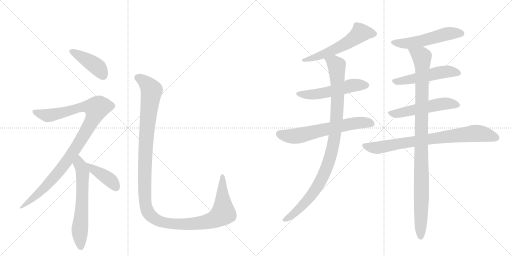
t = 0.00 s
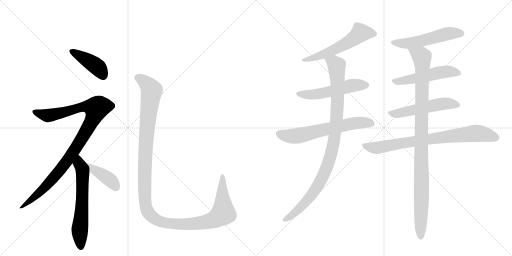
t = 2.31 s
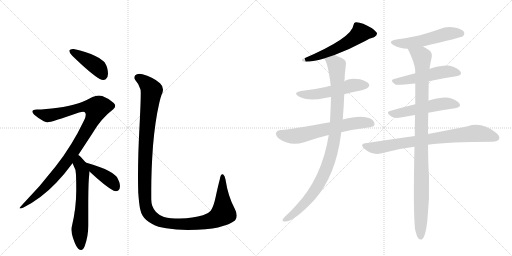
t = 4.61 s
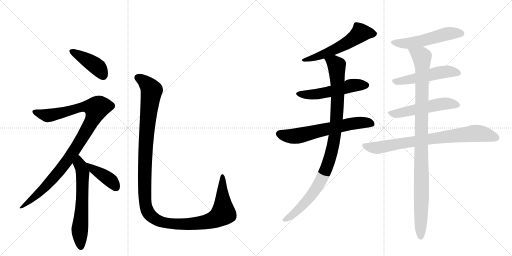
t = 6.92 s
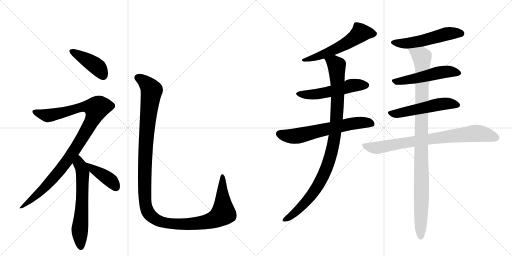
t = 9.22 s
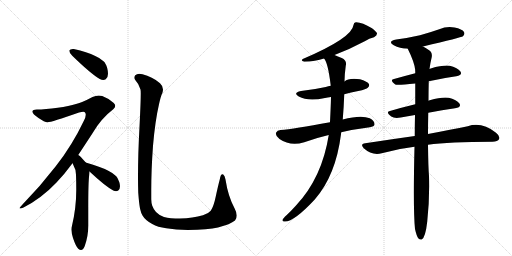
t = 11.53 s

The animated SVG that drew these frames (rendered in a browser with its animation timeline set to each time). Animation: 14 CSS @keyframes rules; one cycle of 11.53 s.

<svg version="1.1" viewBox="0 0 2048 1024" xmlns="http://www.w3.org/2000/svg">
  <g stroke="lightgray" stroke-dasharray="1,1" stroke-width="1" transform="scale(4, 4)">
    <line x1="0" y1="0" x2="256" y2="256"></line>
    <line x1="256" y1="0" x2="0" y2="256"></line>
    <line x1="128" y1="0" x2="128" y2="256"></line>
    <line x1="0" y1="128" x2="256" y2="128"></line>
    <line x1="256" y1="0" x2="512" y2="256"></line>
    <line x1="512" y1="0" x2="256" y2="256"></line>
    <line x1="384" y1="0" x2="384" y2="256"></line>
    <line x1="256" y1="128" x2="512" y2="128"></line>
  </g>
<g transform="scale(1, -1) translate(0, -850)">
   <style type="text/css">
    @keyframes keyframes0 {
      from {
       stroke: black;
       stroke-dashoffset: 421;
       stroke-width: 128;
       }
       58% {
       animation-timing-function: step-end;
       stroke: black;
       stroke-dashoffset: 0;
       stroke-width: 128;
       }
       to {
       stroke: black;
       stroke-width: 1024;
       }
       }
       #make-me-a-hanzi-animation-0 {
         animation: keyframes0 0.592611s both;
         animation-delay: 0.000000s;
         animation-timing-function: linear;
       }
    @keyframes keyframes1 {
      from {
       stroke: black;
       stroke-dashoffset: 1023;
       stroke-width: 128;
       }
       77% {
       animation-timing-function: step-end;
       stroke: black;
       stroke-dashoffset: 0;
       stroke-width: 128;
       }
       to {
       stroke: black;
       stroke-width: 1024;
       }
       }
       #make-me-a-hanzi-animation-1 {
         animation: keyframes1 1.082520s both;
         animation-delay: 0.592611s;
         animation-timing-function: linear;
       }
    @keyframes keyframes2 {
      from {
       stroke: black;
       stroke-dashoffset: 619;
       stroke-width: 128;
       }
       67% {
       animation-timing-function: step-end;
       stroke: black;
       stroke-dashoffset: 0;
       stroke-width: 128;
       }
       to {
       stroke: black;
       stroke-width: 1024;
       }
       }
       #make-me-a-hanzi-animation-2 {
         animation: keyframes2 0.753743s both;
         animation-delay: 1.675130s;
         animation-timing-function: linear;
       }
    @keyframes keyframes3 {
      from {
       stroke: black;
       stroke-dashoffset: 403;
       stroke-width: 128;
       }
       57% {
       animation-timing-function: step-end;
       stroke: black;
       stroke-dashoffset: 0;
       stroke-width: 128;
       }
       to {
       stroke: black;
       stroke-width: 1024;
       }
       }
       #make-me-a-hanzi-animation-3 {
         animation: keyframes3 0.577962s both;
         animation-delay: 2.428874s;
         animation-timing-function: linear;
       }
    @keyframes keyframes4 {
      from {
       stroke: black;
       stroke-dashoffset: 1298;
       stroke-width: 128;
       }
       81% {
       animation-timing-function: step-end;
       stroke: black;
       stroke-dashoffset: 0;
       stroke-width: 128;
       }
       to {
       stroke: black;
       stroke-width: 1024;
       }
       }
       #make-me-a-hanzi-animation-4 {
         animation: keyframes4 1.306315s both;
         animation-delay: 3.006836s;
         animation-timing-function: linear;
       }
    @keyframes keyframes5 {
      from {
       stroke: black;
       stroke-dashoffset: 556;
       stroke-width: 128;
       }
       64% {
       animation-timing-function: step-end;
       stroke: black;
       stroke-dashoffset: 0;
       stroke-width: 128;
       }
       to {
       stroke: black;
       stroke-width: 1024;
       }
       }
       #make-me-a-hanzi-animation-5 {
         animation: keyframes5 0.702474s both;
         animation-delay: 4.313151s;
         animation-timing-function: linear;
       }
    @keyframes keyframes6 {
      from {
       stroke: black;
       stroke-dashoffset: 529;
       stroke-width: 128;
       }
       63% {
       animation-timing-function: step-end;
       stroke: black;
       stroke-dashoffset: 0;
       stroke-width: 128;
       }
       to {
       stroke: black;
       stroke-width: 1024;
       }
       }
       #make-me-a-hanzi-animation-6 {
         animation: keyframes6 0.680501s both;
         animation-delay: 5.015625s;
         animation-timing-function: linear;
       }
    @keyframes keyframes7 {
      from {
       stroke: black;
       stroke-dashoffset: 633;
       stroke-width: 128;
       }
       67% {
       animation-timing-function: step-end;
       stroke: black;
       stroke-dashoffset: 0;
       stroke-width: 128;
       }
       to {
       stroke: black;
       stroke-width: 1024;
       }
       }
       #make-me-a-hanzi-animation-7 {
         animation: keyframes7 0.765137s both;
         animation-delay: 5.696126s;
         animation-timing-function: linear;
       }
    @keyframes keyframes8 {
      from {
       stroke: black;
       stroke-dashoffset: 995;
       stroke-width: 128;
       }
       76% {
       animation-timing-function: step-end;
       stroke: black;
       stroke-dashoffset: 0;
       stroke-width: 128;
       }
       to {
       stroke: black;
       stroke-width: 1024;
       }
       }
       #make-me-a-hanzi-animation-8 {
         animation: keyframes8 1.059733s both;
         animation-delay: 6.461263s;
         animation-timing-function: linear;
       }
    @keyframes keyframes9 {
      from {
       stroke: black;
       stroke-dashoffset: 531;
       stroke-width: 128;
       }
       63% {
       animation-timing-function: step-end;
       stroke: black;
       stroke-dashoffset: 0;
       stroke-width: 128;
       }
       to {
       stroke: black;
       stroke-width: 1024;
       }
       }
       #make-me-a-hanzi-animation-9 {
         animation: keyframes9 0.682129s both;
         animation-delay: 7.520996s;
         animation-timing-function: linear;
       }
    @keyframes keyframes10 {
      from {
       stroke: black;
       stroke-dashoffset: 512;
       stroke-width: 128;
       }
       63% {
       animation-timing-function: step-end;
       stroke: black;
       stroke-dashoffset: 0;
       stroke-width: 128;
       }
       to {
       stroke: black;
       stroke-width: 1024;
       }
       }
       #make-me-a-hanzi-animation-10 {
         animation: keyframes10 0.666667s both;
         animation-delay: 8.203125s;
         animation-timing-function: linear;
       }
    @keyframes keyframes11 {
      from {
       stroke: black;
       stroke-dashoffset: 525;
       stroke-width: 128;
       }
       63% {
       animation-timing-function: step-end;
       stroke: black;
       stroke-dashoffset: 0;
       stroke-width: 128;
       }
       to {
       stroke: black;
       stroke-width: 1024;
       }
       }
       #make-me-a-hanzi-animation-11 {
         animation: keyframes11 0.677246s both;
         animation-delay: 8.869792s;
         animation-timing-function: linear;
       }
    @keyframes keyframes12 {
      from {
       stroke: black;
       stroke-dashoffset: 789;
       stroke-width: 128;
       }
       72% {
       animation-timing-function: step-end;
       stroke: black;
       stroke-dashoffset: 0;
       stroke-width: 128;
       }
       to {
       stroke: black;
       stroke-width: 1024;
       }
       }
       #make-me-a-hanzi-animation-12 {
         animation: keyframes12 0.892090s both;
         animation-delay: 9.547038s;
         animation-timing-function: linear;
       }
    @keyframes keyframes13 {
      from {
       stroke: black;
       stroke-dashoffset: 1030;
       stroke-width: 128;
       }
       77% {
       animation-timing-function: step-end;
       stroke: black;
       stroke-dashoffset: 0;
       stroke-width: 128;
       }
       to {
       stroke: black;
       stroke-width: 1024;
       }
       }
       #make-me-a-hanzi-animation-13 {
         animation: keyframes13 1.088216s both;
         animation-delay: 10.439128s;
         animation-timing-function: linear;
       }
</style>
<path d="M 277 648 L 277 647 Q 277 639 289 627 Q 363 555 399 534 Q 407 530 413 530 Q 418 530 423 533 Q 432 540 432 555 Q 432 565 429 577 Q 423 598 414 605 Q 402 617 381 626 Q 349 642 295 654 L 291 654 Q 280 654 277 648 Z" fill="lightgray"></path> 
<path d="M 313 230 L 370 317 Q 405 377 453 413 Q 461 420 461 427 Q 461 432 455 438 Q 436 456 409 466 Q 402 468 395 468 Q 383 468 370 462 Q 329 440 304 434 Q 277 425 231 419 Q 181 412 147 412 Q 131 411 130 405 L 130 403 Q 130 394 154 378 Q 178 361 190 361 Q 205 361 316 400 Q 327 403 333 403 Q 339 403 340 400 Q 343 396 343 391 Q 343 381 335 366 Q 289 269 223 185 Q 163 107 90 32 Q 78 19 78 17 Q 79 16 81 16 Q 86 16 94 20 Q 165 56 225 119 Q 257 152 290 197 L 313 230 Z" fill="lightgray"></path> 
<path d="M 357 151 Q 358 160 358 164 C 359 182 359 182 343 200 L 326 219 Q 319 227 313 230 C 289 248 276 224 290 197 Q 292 196 292 193 Q 304 172 304 151 Q 305 122 305 97 L 305 89 Q 305 18 288 -53 Q 286 -60 286 -68 Q 286 -83 292 -102 Q 303 -135 313 -145 Q 319 -150 324 -150 Q 333 -150 339 -134 Q 353 -95 353 -53 L 353 22 Q 353 123 357 151 Z" fill="lightgray"></path> 
<path d="M 358 164 Q 420 106 453 88 Q 459 85 464 85 Q 469 85 473 88 Q 480 94 480 105 Q 480 112 477 122 Q 471 139 465 145 Q 454 157 433 167 Q 401 184 346 199 L 343 200 C 314 209 336 184 358 164 Z" fill="lightgray"></path> 
<path d="M 553 79 Q 556 38 560 16 Q 564 -2 570 -12 Q 581 -31 609 -46 Q 631 -59 665 -63 Q 703 -70 751 -70 Q 832 -69 872 -60 Q 922 -47 940 -32 Q 947 -24 947 -12 Q 947 0 939 15 Q 912 65 902 132 Q 899 148 893 152 Q 891 153 890 153 Q 882 153 879 132 Q 872 106 863 64 Q 855 25 843 7 Q 833 -5 812 -11 Q 772 -23 720 -24 Q 680 -24 656 -18 Q 636 -11 624 2 Q 613 15 609 27 Q 605 40 605 53 L 605 89 Q 605 171 612 267 Q 621 369 636 433 Q 643 465 649 477 Q 652 485 652 492 Q 652 506 640 517 Q 609 544 570 553 Q 563 555 557 555 Q 547 555 541 549 Q 537 544 537 539 Q 537 535 541 530 Q 556 514 562 492 Q 563 488 563 476 Q 563 442 558 343 Q 552 234 552 144 Q 552 110 553 79 Z" fill="lightgray"></path> 
<path d="M 1338 630 Q 1401 654 1461 686 Q 1476 696 1496 701 Q 1509 708 1508 717 Q 1505 724 1488 737 Q 1449 761 1425 761 Q 1415 762 1414 750 Q 1408 698 1211 614 Q 1201 607 1217 603 Q 1262 604 1296 616 L 1338 630 Z" fill="lightgray"></path> 
<path d="M 1377 473 Q 1404 480 1433 486 Q 1466 493 1471 499 Q 1480 506 1475 515 Q 1468 525 1440 533 Q 1394 539 1378 524 L 1323 507 Q 1313 506 1303 502 Q 1258 492 1204 486 Q 1170 479 1195 464 Q 1232 443 1300 458 Q 1310 461 1324 462 L 1377 473 Z" fill="lightgray"></path> 
<path d="M 1365 321 Q 1416 333 1479 341 Q 1497 344 1498 352 Q 1499 367 1479 377 Q 1445 392 1371 372 L 1320 361 Q 1175 334 1122 330 Q 1109 329 1104 319 Q 1101 307 1118 294 Q 1161 264 1217 281 Q 1271 300 1315 310 L 1365 321 Z" fill="lightgray"></path> 
<path d="M 1315 310 Q 1288 139 1184 28 Q 1165 7 1147 -10 Q 1132 -23 1130 -30 Q 1129 -37 1140 -36 Q 1177 -36 1259 52 Q 1343 148 1364 313 Q 1364 317 1365 321 L 1371 372 Q 1375 418 1377 473 L 1378 524 Q 1378 551 1383 587 Q 1389 608 1367 618 Q 1351 625 1338 630 C 1310 641 1282 643 1296 616 Q 1312 600 1323 507 L 1324 462 Q 1323 420 1320 361 L 1315 310 Z" fill="lightgray"></path> 
<path d="M 1692 664 Q 1845 700 1852 705 Q 1861 714 1856 722 Q 1849 734 1818 740 Q 1787 746 1757 733 Q 1720 720 1680 709 Q 1637 699 1585 692 Q 1548 685 1575 669 Q 1599 656 1631 655 L 1692 664 Z" fill="lightgray"></path> 
<path d="M 1715 525 Q 1773 538 1825 545 Q 1852 549 1841 565 Q 1828 581 1799 587 Q 1771 590 1723 576 Q 1719 575 1718 574 L 1661 557 Q 1615 545 1576 534 Q 1557 530 1581 512 Q 1588 508 1661 516 L 1715 525 Z" fill="lightgray"></path> 
<path d="M 1713 399 Q 1770 411 1820 417 Q 1848 421 1837 437 Q 1824 453 1795 459 Q 1767 463 1719 449 Q 1715 448 1714 447 L 1661 433 Q 1607 420 1560 406 Q 1541 402 1565 384 Q 1578 375 1603 380 Q 1631 386 1660 390 L 1713 399 Z" fill="lightgray"></path> 
<path d="M 1712 271 Q 1796 283 1970 283 Q 1991 284 1996 293 Q 2002 305 1984 319 Q 1927 364 1871 345 Q 1808 332 1712 314 L 1659 306 Q 1566 293 1461 277 Q 1439 274 1455 257 Q 1488 227 1527 237 Q 1588 255 1658 263 L 1712 271 Z" fill="lightgray"></path> 
<path d="M 1660 -66 Q 1666 -93 1673 -103 Q 1679 -110 1687 -108 Q 1702 -99 1709 -36 Q 1719 55 1716 146 Q 1713 183 1712 271 L 1712 314 Q 1712 353 1713 399 L 1714 447 Q 1714 483 1715 525 L 1718 574 Q 1722 602 1727 622 Q 1730 641 1715 650 Q 1702 659 1692 664 C 1666 679 1618 682 1631 655 Q 1658 601 1661 569 Q 1660 568 1661 564 Q 1661 561 1661 557 L 1661 516 Q 1661 477 1661 433 L 1660 390 Q 1659 350 1659 306 L 1658 263 Q 1652 13 1660 -66 Z" fill="lightgray"></path> 
      <clipPath id="make-me-a-hanzi-clip-0">
      <path d="M 277 648 L 277 647 Q 277 639 289 627 Q 363 555 399 534 Q 407 530 413 530 Q 418 530 423 533 Q 432 540 432 555 Q 432 565 429 577 Q 423 598 414 605 Q 402 617 381 626 Q 349 642 295 654 L 291 654 Q 280 654 277 648 Z" fill="lightgray"></path>
      </clipPath>
      <path clip-path="url(#make-me-a-hanzi-clip-0)" d="M 286 648 L 382 588 L 413 547 " fill="none" id="make-me-a-hanzi-animation-0" stroke-dasharray="293 586" stroke-linecap="round"></path>

      <clipPath id="make-me-a-hanzi-clip-1">
      <path d="M 313 230 L 370 317 Q 405 377 453 413 Q 461 420 461 427 Q 461 432 455 438 Q 436 456 409 466 Q 402 468 395 468 Q 383 468 370 462 Q 329 440 304 434 Q 277 425 231 419 Q 181 412 147 412 Q 131 411 130 405 L 130 403 Q 130 394 154 378 Q 178 361 190 361 Q 205 361 316 400 Q 327 403 333 403 Q 339 403 340 400 Q 343 396 343 391 Q 343 381 335 366 Q 289 269 223 185 Q 163 107 90 32 Q 78 19 78 17 Q 79 16 81 16 Q 86 16 94 20 Q 165 56 225 119 Q 257 152 290 197 L 313 230 Z" fill="lightgray"></path>
      </clipPath>
      <path clip-path="url(#make-me-a-hanzi-clip-1)" d="M 136 404 L 190 388 L 256 400 L 327 422 L 360 424 L 385 417 L 377 386 L 352 338 L 249 180 L 142 65 L 87 19 L 80 19 " fill="none" id="make-me-a-hanzi-animation-1" stroke-dasharray="895 1790" stroke-linecap="round"></path>

      <clipPath id="make-me-a-hanzi-clip-2">
      <path d="M 357 151 Q 358 160 358 164 C 359 182 359 182 343 200 L 326 219 Q 319 227 313 230 C 289 248 276 224 290 197 Q 292 196 292 193 Q 304 172 304 151 Q 305 122 305 97 L 305 89 Q 305 18 288 -53 Q 286 -60 286 -68 Q 286 -83 292 -102 Q 303 -135 313 -145 Q 319 -150 324 -150 Q 333 -150 339 -134 Q 353 -95 353 -53 L 353 22 Q 353 123 357 151 Z" fill="lightgray"></path>
      </clipPath>
      <path clip-path="url(#make-me-a-hanzi-clip-2)" d="M 312 222 L 331 160 L 319 -65 L 323 -138 " fill="none" id="make-me-a-hanzi-animation-2" stroke-dasharray="491 982" stroke-linecap="round"></path>

      <clipPath id="make-me-a-hanzi-clip-3">
      <path d="M 358 164 Q 420 106 453 88 Q 459 85 464 85 Q 469 85 473 88 Q 480 94 480 105 Q 480 112 477 122 Q 471 139 465 145 Q 454 157 433 167 Q 401 184 346 199 L 343 200 C 314 209 336 184 358 164 Z" fill="lightgray"></path>
      </clipPath>
      <path clip-path="url(#make-me-a-hanzi-clip-3)" d="M 354 195 L 377 169 L 442 129 L 464 100 " fill="none" id="make-me-a-hanzi-animation-3" stroke-dasharray="275 550" stroke-linecap="round"></path>

      <clipPath id="make-me-a-hanzi-clip-4">
      <path d="M 553 79 Q 556 38 560 16 Q 564 -2 570 -12 Q 581 -31 609 -46 Q 631 -59 665 -63 Q 703 -70 751 -70 Q 832 -69 872 -60 Q 922 -47 940 -32 Q 947 -24 947 -12 Q 947 0 939 15 Q 912 65 902 132 Q 899 148 893 152 Q 891 153 890 153 Q 882 153 879 132 Q 872 106 863 64 Q 855 25 843 7 Q 833 -5 812 -11 Q 772 -23 720 -24 Q 680 -24 656 -18 Q 636 -11 624 2 Q 613 15 609 27 Q 605 40 605 53 L 605 89 Q 605 171 612 267 Q 621 369 636 433 Q 643 465 649 477 Q 652 485 652 492 Q 652 506 640 517 Q 609 544 570 553 Q 563 555 557 555 Q 547 555 541 549 Q 537 544 537 539 Q 537 535 541 530 Q 556 514 562 492 Q 563 488 563 476 Q 563 442 558 343 Q 552 234 552 144 Q 552 110 553 79 Z" fill="lightgray"></path>
      </clipPath>
      <path clip-path="url(#make-me-a-hanzi-clip-4)" d="M 550 540 L 582 520 L 607 488 L 589 352 L 579 179 L 581 38 L 590 5 L 605 -15 L 646 -38 L 714 -47 L 812 -40 L 871 -21 L 893 0 L 890 147 " fill="none" id="make-me-a-hanzi-animation-4" stroke-dasharray="1170 2340" stroke-linecap="round"></path>

      <clipPath id="make-me-a-hanzi-clip-5">
      <path d="M 1338 630 Q 1401 654 1461 686 Q 1476 696 1496 701 Q 1509 708 1508 717 Q 1505 724 1488 737 Q 1449 761 1425 761 Q 1415 762 1414 750 Q 1408 698 1211 614 Q 1201 607 1217 603 Q 1262 604 1296 616 L 1338 630 Z" fill="lightgray"></path>
      </clipPath>
      <path clip-path="url(#make-me-a-hanzi-clip-5)" d="M 1497 716 L 1443 719 L 1390 679 L 1338 652 L 1263 621 L 1224 614 " fill="none" id="make-me-a-hanzi-animation-5" stroke-dasharray="428 856" stroke-linecap="round"></path>

      <clipPath id="make-me-a-hanzi-clip-6">
      <path d="M 1377 473 Q 1404 480 1433 486 Q 1466 493 1471 499 Q 1480 506 1475 515 Q 1468 525 1440 533 Q 1394 539 1378 524 L 1323 507 Q 1313 506 1303 502 Q 1258 492 1204 486 Q 1170 479 1195 464 Q 1232 443 1300 458 Q 1310 461 1324 462 L 1377 473 Z" fill="lightgray"></path>
      </clipPath>
      <path clip-path="url(#make-me-a-hanzi-clip-6)" d="M 1197 476 L 1217 471 L 1270 473 L 1401 507 L 1465 509 " fill="none" id="make-me-a-hanzi-animation-6" stroke-dasharray="401 802" stroke-linecap="round"></path>

      <clipPath id="make-me-a-hanzi-clip-7">
      <path d="M 1365 321 Q 1416 333 1479 341 Q 1497 344 1498 352 Q 1499 367 1479 377 Q 1445 392 1371 372 L 1320 361 Q 1175 334 1122 330 Q 1109 329 1104 319 Q 1101 307 1118 294 Q 1161 264 1217 281 Q 1271 300 1315 310 L 1365 321 Z" fill="lightgray"></path>
      </clipPath>
      <path clip-path="url(#make-me-a-hanzi-clip-7)" d="M 1116 315 L 1179 305 L 1422 358 L 1459 361 L 1486 356 " fill="none" id="make-me-a-hanzi-animation-7" stroke-dasharray="505 1010" stroke-linecap="round"></path>

      <clipPath id="make-me-a-hanzi-clip-8">
      <path d="M 1315 310 Q 1288 139 1184 28 Q 1165 7 1147 -10 Q 1132 -23 1130 -30 Q 1129 -37 1140 -36 Q 1177 -36 1259 52 Q 1343 148 1364 313 Q 1364 317 1365 321 L 1371 372 Q 1375 418 1377 473 L 1378 524 Q 1378 551 1383 587 Q 1389 608 1367 618 Q 1351 625 1338 630 C 1310 641 1282 643 1296 616 Q 1312 600 1323 507 L 1324 462 Q 1323 420 1320 361 L 1315 310 Z" fill="lightgray"></path>
      </clipPath>
      <path clip-path="url(#make-me-a-hanzi-clip-8)" d="M 1303 617 L 1347 588 L 1350 532 L 1345 356 L 1322 225 L 1290 141 L 1262 93 L 1209 26 L 1138 -29 " fill="none" id="make-me-a-hanzi-animation-8" stroke-dasharray="867 1734" stroke-linecap="round"></path>

      <clipPath id="make-me-a-hanzi-clip-9">
      <path d="M 1692 664 Q 1845 700 1852 705 Q 1861 714 1856 722 Q 1849 734 1818 740 Q 1787 746 1757 733 Q 1720 720 1680 709 Q 1637 699 1585 692 Q 1548 685 1575 669 Q 1599 656 1631 655 L 1692 664 Z" fill="lightgray"></path>
      </clipPath>
      <path clip-path="url(#make-me-a-hanzi-clip-9)" d="M 1577 682 L 1599 676 L 1636 677 L 1700 688 L 1796 716 L 1846 715 " fill="none" id="make-me-a-hanzi-animation-9" stroke-dasharray="403 806" stroke-linecap="round"></path>

      <clipPath id="make-me-a-hanzi-clip-10">
      <path d="M 1715 525 Q 1773 538 1825 545 Q 1852 549 1841 565 Q 1828 581 1799 587 Q 1771 590 1723 576 Q 1719 575 1718 574 L 1661 557 Q 1615 545 1576 534 Q 1557 530 1581 512 Q 1588 508 1661 516 L 1715 525 Z" fill="lightgray"></path>
      </clipPath>
      <path clip-path="url(#make-me-a-hanzi-clip-10)" d="M 1578 523 L 1648 532 L 1782 563 L 1830 557 " fill="none" id="make-me-a-hanzi-animation-10" stroke-dasharray="384 768" stroke-linecap="round"></path>

      <clipPath id="make-me-a-hanzi-clip-11">
      <path d="M 1713 399 Q 1770 411 1820 417 Q 1848 421 1837 437 Q 1824 453 1795 459 Q 1767 463 1719 449 Q 1715 448 1714 447 L 1661 433 Q 1607 420 1560 406 Q 1541 402 1565 384 Q 1578 375 1603 380 Q 1631 386 1660 390 L 1713 399 Z" fill="lightgray"></path>
      </clipPath>
      <path clip-path="url(#make-me-a-hanzi-clip-11)" d="M 1562 395 L 1593 396 L 1777 436 L 1826 429 " fill="none" id="make-me-a-hanzi-animation-11" stroke-dasharray="397 794" stroke-linecap="round"></path>

      <clipPath id="make-me-a-hanzi-clip-12">
      <path d="M 1712 271 Q 1796 283 1970 283 Q 1991 284 1996 293 Q 2002 305 1984 319 Q 1927 364 1871 345 Q 1808 332 1712 314 L 1659 306 Q 1566 293 1461 277 Q 1439 274 1455 257 Q 1488 227 1527 237 Q 1588 255 1658 263 L 1712 271 Z" fill="lightgray"></path>
      </clipPath>
      <path clip-path="url(#make-me-a-hanzi-clip-12)" d="M 1458 267 L 1516 260 L 1741 298 L 1906 317 L 1984 299 " fill="none" id="make-me-a-hanzi-animation-12" stroke-dasharray="661 1322" stroke-linecap="round"></path>

      <clipPath id="make-me-a-hanzi-clip-13">
      <path d="M 1660 -66 Q 1666 -93 1673 -103 Q 1679 -110 1687 -108 Q 1702 -99 1709 -36 Q 1719 55 1716 146 Q 1713 183 1712 271 L 1712 314 Q 1712 353 1713 399 L 1714 447 Q 1714 483 1715 525 L 1718 574 Q 1722 602 1727 622 Q 1730 641 1715 650 Q 1702 659 1692 664 C 1666 679 1618 682 1631 655 Q 1658 601 1661 569 Q 1660 568 1661 564 Q 1661 561 1661 557 L 1661 516 Q 1661 477 1661 433 L 1660 390 Q 1659 350 1659 306 L 1658 263 Q 1652 13 1660 -66 Z" fill="lightgray"></path>
      </clipPath>
      <path clip-path="url(#make-me-a-hanzi-clip-13)" d="M 1640 649 L 1687 622 L 1690 585 L 1683 -98 " fill="none" id="make-me-a-hanzi-animation-13" stroke-dasharray="902 1804" stroke-linecap="round"></path>

</g>
</svg>
